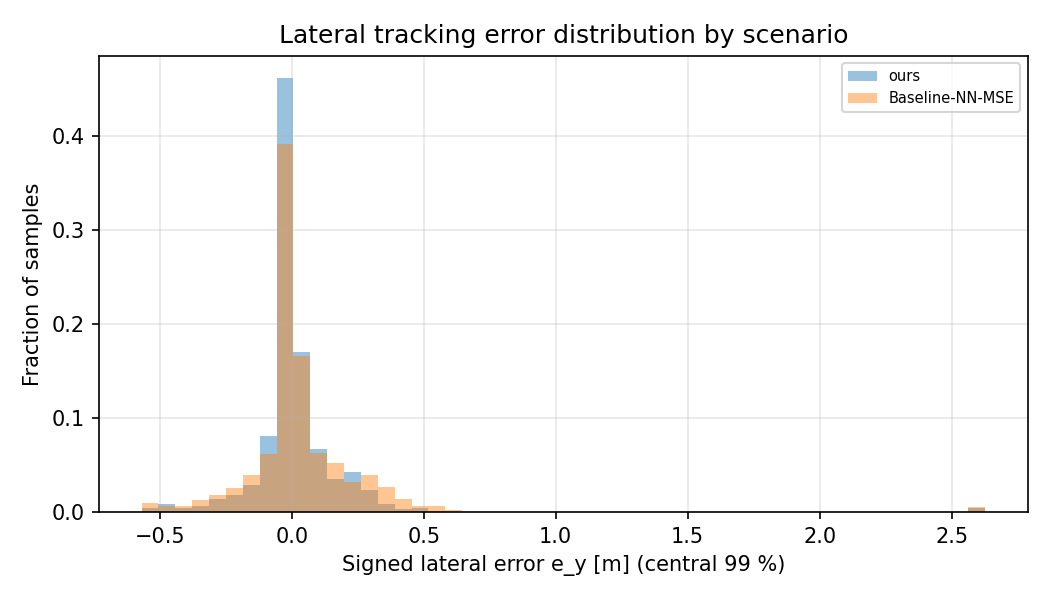

The table this chart was drawn from, first rows:
scenario, e_y_m
ours, 2.628
ours, 2.628
ours, 2.628
ours, 2.628
ours, 2.628
ours, 2.628
ours, 2.628
ours, 2.628
ours, 2.628
ours, 2.628
ours, 2.628
ours, 2.628
ours, 2.628
ours, 2.628
ours, 2.628
ours, 2.628
ours, 2.628
ours, 2.628
ours, 2.628
ours, 2.628
ours, 2.628
ours, 2.628
ours, 2.628
ours, 2.628
ours, 2.628
ours, 2.628
ours, 2.628
ours, 2.628
ours, 2.628
ours, 2.628
ours, 2.628
ours, 2.628
ours, 2.628
ours, 2.628
ours, 2.628
ours, 2.628
ours, 2.628
ours, 2.628
ours, 2.628
ours, 2.628
ours, 2.629
ours, 2.63
ours, 2.631
ours, 2.631
ours, 2.628
ours, 2.621
ours, 2.612
ours, 2.602
ours, 2.583
ours, 2.557
ours, 2.523
ours, 2.49
ours, 2.401
ours, 2.3
ours, 2.2
ours, 2.048
ours, 1.904
ours, 1.701
ours, 1.473
ours, 1.279
... 14,701 more rows
